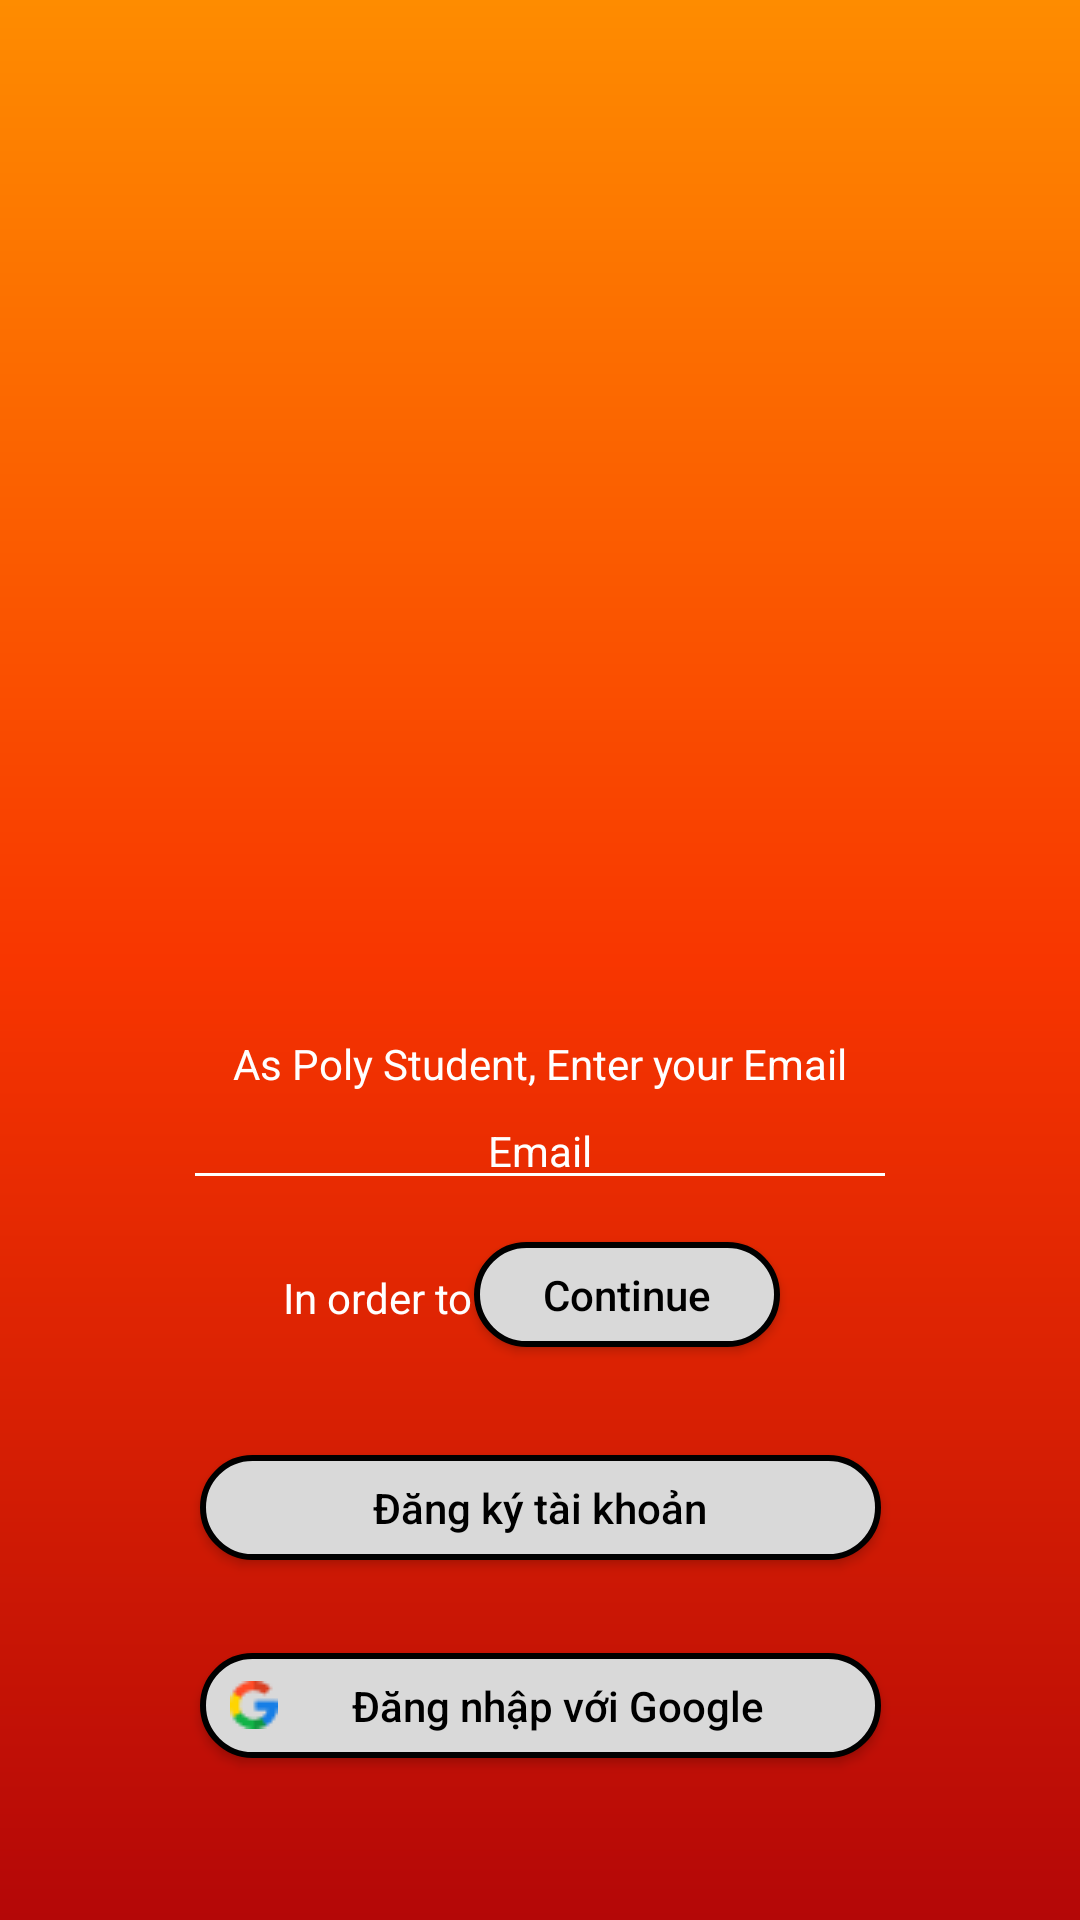

Android layout source for this screen:
<!-- AndroidManifest.xml: application theme Theme.GomRaft -->
<!-- res/layout/activity_login.xml -->
<?xml version="1.0" encoding="utf-8"?>
<androidx.constraintlayout.widget.ConstraintLayout xmlns:android="http://schemas.android.com/apk/res/android"
    xmlns:app="http://schemas.android.com/apk/res-auto"
    xmlns:tools="http://schemas.android.com/tools"
    android:layout_width="match_parent"
    android:layout_height="match_parent"
    android:background="@drawable/gradient"
    tools:context=".LoginActivity">

    <ImageView
        android:id="@+id/imageView2"
        android:layout_width="184dp"
        android:layout_height="226dp"
        app:layout_constraintEnd_toEndOf="parent"
        app:layout_constraintStart_toStartOf="parent"
        app:layout_constraintTop_toTopOf="parent"
        app:srcCompat="@drawable/ong"
        android:layout_marginTop="48dp"/>

    <TextView
        android:id="@+id/textView"
        android:layout_width="wrap_content"
        android:layout_height="wrap_content"
        android:text="As Poly Student, Enter your Email"
        android:textSize="14dp"
        android:textStyle="normal"
        android:textFontWeight="400"
        android:textColor="#FFFFFF"
        android:layout_marginTop="71dp"
        app:layout_constraintEnd_toEndOf="parent"
        app:layout_constraintStart_toStartOf="parent"
        app:layout_constraintTop_toBottomOf="@+id/imageView2" />

    <EditText
        android:id="@+id/editTextTextPersonName"
        android:layout_width="238dp"
        android:layout_height="wrap_content"
        android:ems="10"
        android:inputType="textPersonName"
        android:text="Email"
        android:textStyle="normal"
        android:textFontWeight="400"
        android:textSize="14dp"
        android:gravity="center"
        android:textColor="#FFFFFF"
        android:backgroundTint="#FFFFFF"
        app:layout_constraintEnd_toEndOf="parent"
        app:layout_constraintStart_toStartOf="parent"
        app:layout_constraintTop_toBottomOf="@+id/textView" />

    <TextView
        android:id="@+id/textView2"
        android:layout_width="wrap_content"
        android:layout_height="wrap_content"
        android:layout_marginLeft="100dp"
        android:layout_marginTop="23dp"
        android:text="In order to "
        android:textColor="#FFFFFF"
        android:textFontWeight="400"
        android:textSize="14dp"
        android:textStyle="normal"
        app:layout_constraintEnd_toStartOf="@+id/button"
        app:layout_constraintHorizontal_bias="0.655"
        app:layout_constraintStart_toStartOf="parent"
        app:layout_constraintTop_toBottomOf="@+id/editTextTextPersonName" />

    <Button
        android:id="@+id/button"
        android:layout_width="102dp"
        android:layout_height="35dp"
        android:layout_marginTop="14dp"
        android:textSize="14dp"
        android:textColor="#000000"
        android:textFontWeight="400"
        android:textStyle="normal"
        android:gravity="center"
        android:layout_marginEnd="100dp"
        android:text="Continue"
        android:textAllCaps="false"
        android:background="@drawable/custom_button"
        app:layout_constraintEnd_toEndOf="parent"
        app:layout_constraintTop_toBottomOf="@+id/editTextTextPersonName" />

    <Button
        android:id="@+id/button2"
        android:layout_width="227dp"
        android:layout_height="35dp"
        android:layout_marginTop="35dp"
        android:background="@drawable/custom_button"
        android:gravity="center"
        android:layout_marginStart="62dp"
        android:layout_marginEnd="62dp"
        android:text="Đăng ký tài khoản"
        android:textAllCaps="false"
        android:textStyle="normal"
        android:textSize="14dp"
        android:textColor="#000000"
        android:textFontWeight="400"
        app:layout_constraintBottom_toBottomOf="parent"
        app:layout_constraintEnd_toEndOf="parent"
        app:layout_constraintStart_toStartOf="parent"
        app:layout_constraintTop_toBottomOf="@+id/button"
        app:layout_constraintVertical_bias="0.009" />

    <Button
        android:id="@+id/button3"
        android:layout_width="227dp"
        android:layout_height="35dp"
        android:textAllCaps="false"
        android:textStyle="normal"
        android:textSize="14dp"
        android:textColor="#000000"
        android:textFontWeight="400"
        android:gravity="center"
        android:layout_marginTop="31dp"
        android:layout_marginStart="62dp"
        android:layout_marginEnd="62dp"
        android:drawableLeft="@drawable/google"
        android:paddingLeft="10dp"
        android:paddingRight="15dp"
        android:background="@drawable/custom_button"
        android:text="Đăng nhập với Google"
        app:layout_constraintEnd_toEndOf="parent"
        app:layout_constraintStart_toStartOf="parent"
        app:layout_constraintTop_toBottomOf="@+id/button2" />
</androidx.constraintlayout.widget.ConstraintLayout>
<!-- resources referenced by this layout -->
<resources>
  <!-- drawable custom_button (drawable) -->
  <?xml version="1.0" encoding="utf-8"?>
  <shape android:shape="rectangle" xmlns:android="http://schemas.android.com/apk/res/android">
      <corners android:radius="20dp" />
      <solid android:color="#D9D9D9" />
      <stroke android:width="2dp" android:color="#000000" />
  </shape>
  <!-- drawable google: png bitmap (drawable, 622 bytes) -->
  <!-- drawable gradient (drawable) -->
  <?xml version="1.0" encoding="utf-8"?>
  <shape xmlns:android="http://schemas.android.com/apk/res/android">
      <gradient android:angle="1" android:startColor="@color/start_color" android:centerColor="@color/end_color"
          android:endColor="@color/mip_color"></gradient>
  </shape>
  <style name="Theme.GomRaft" parent="Theme.AppCompat.Light.NoActionBar">
          
          <item name="colorPrimary">@color/purple_500</item>
          <item name="colorPrimaryVariant">@color/purple_700</item>
          <item name="colorOnPrimary">@color/white</item>
          
          <item name="colorSecondary">@color/teal_200</item>
          <item name="colorSecondaryVariant">@color/teal_700</item>
          <item name="colorOnSecondary">@color/black</item>
          
          <item name="android:statusBarColor">?attr/colorPrimaryVariant</item>
          
      </style>
  <color name="start_color">#fe8c00</color>
  <color name="end_color">#f83600</color>
  <color name="mip_color">#B40707</color>
  <color name="purple_500">#fe8c00</color>
  <color name="purple_700">#fe8c00</color>
  <color name="white">#FFFFFFFF</color>
  <color name="teal_200">#FF03DAC5</color>
  <color name="teal_700">#FF018786</color>
  <color name="black">#FF000000</color>
</resources>
